Labelled photos from "dynamic-hand-gestures-LMHGD-dataset-double-view", an image-classification folder in aviogit/dynamic-hand-gesture-classification-datasets. The possible labels are: catching, catching hands up, line gesture, pointing, pointing with hand raised, resting, rotating, scroll finger, shaking, shaking low, shaking raised fist, slicing, zoom gesture.

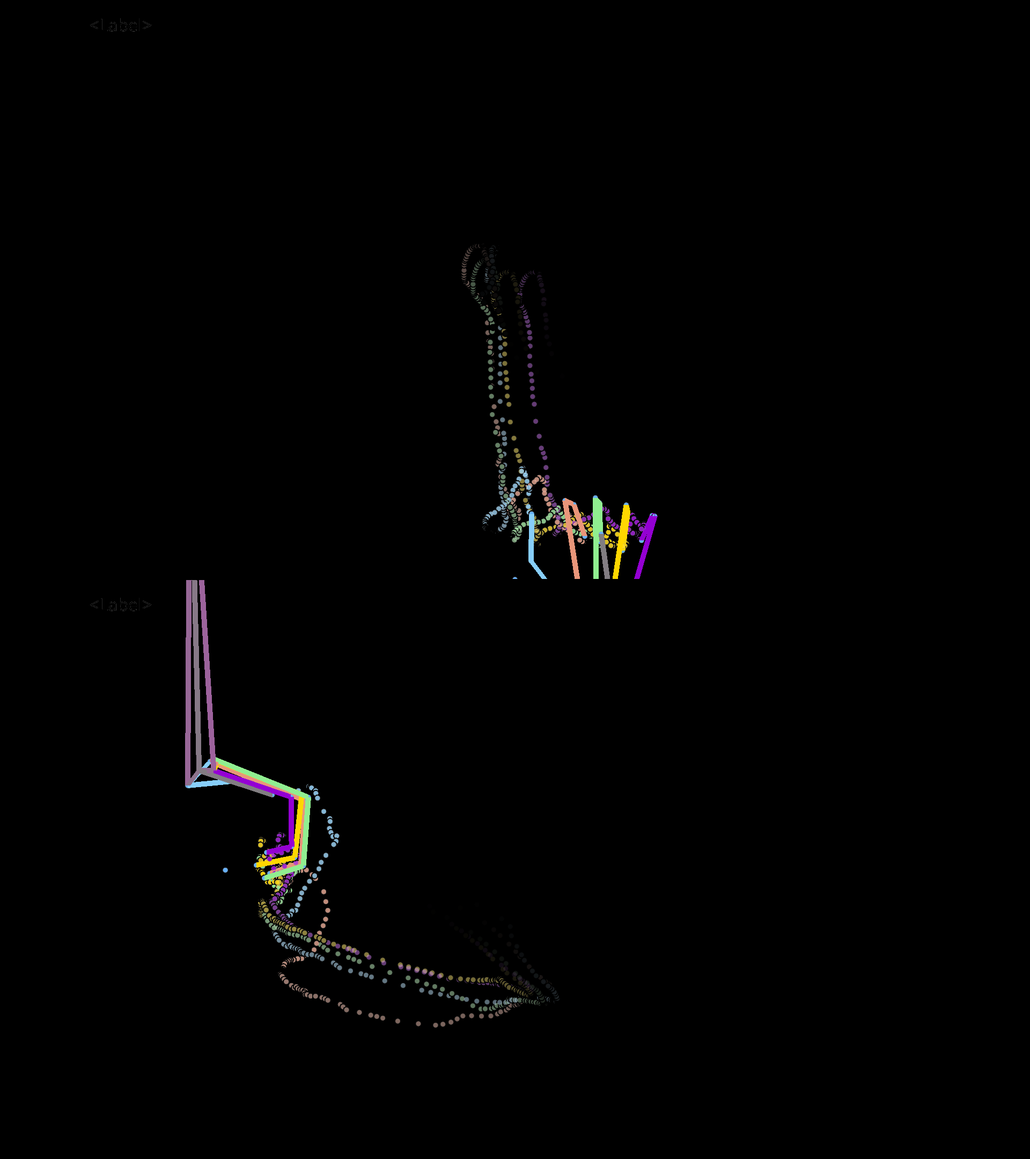
Label: scroll finger

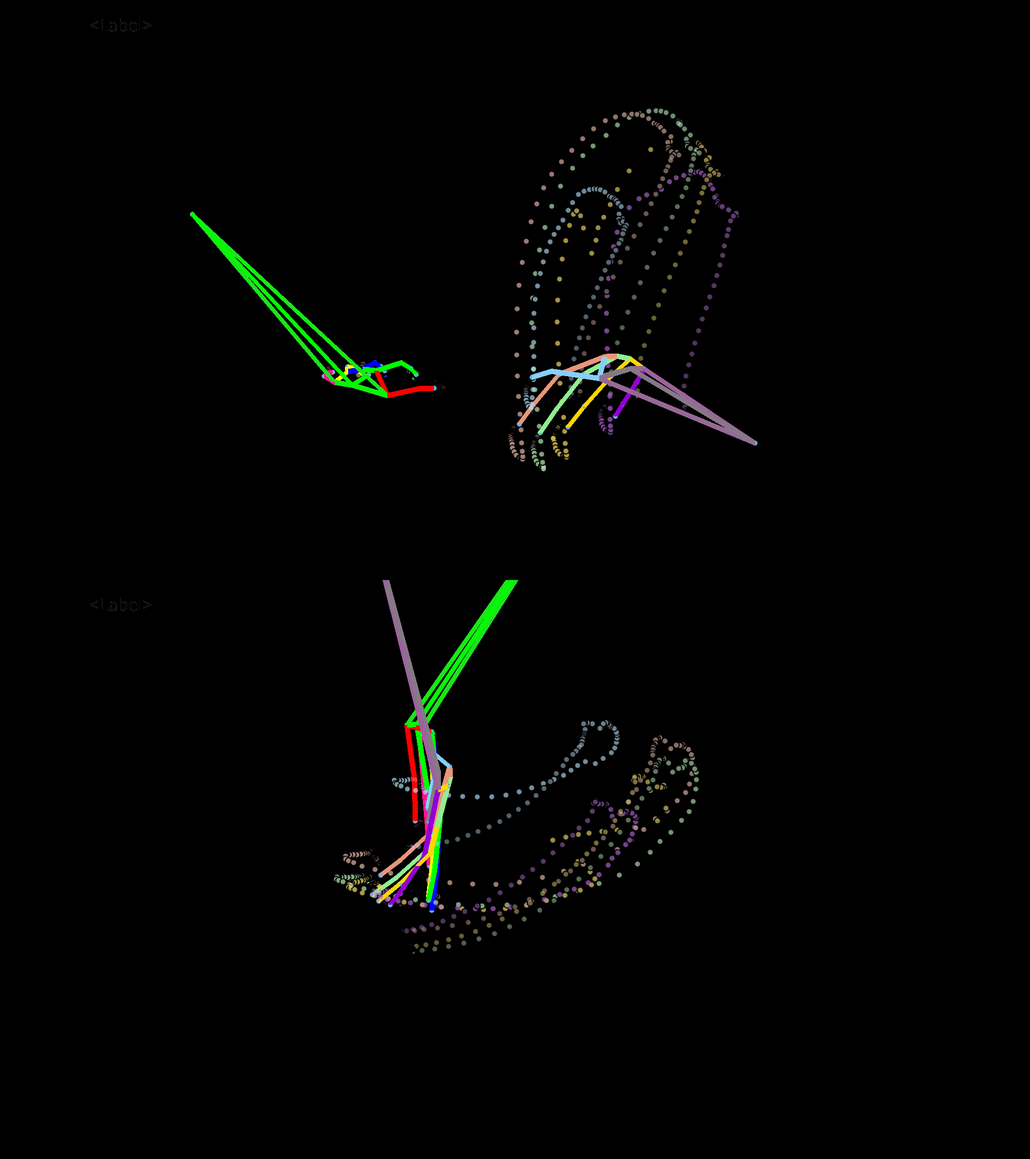
Label: shaking low

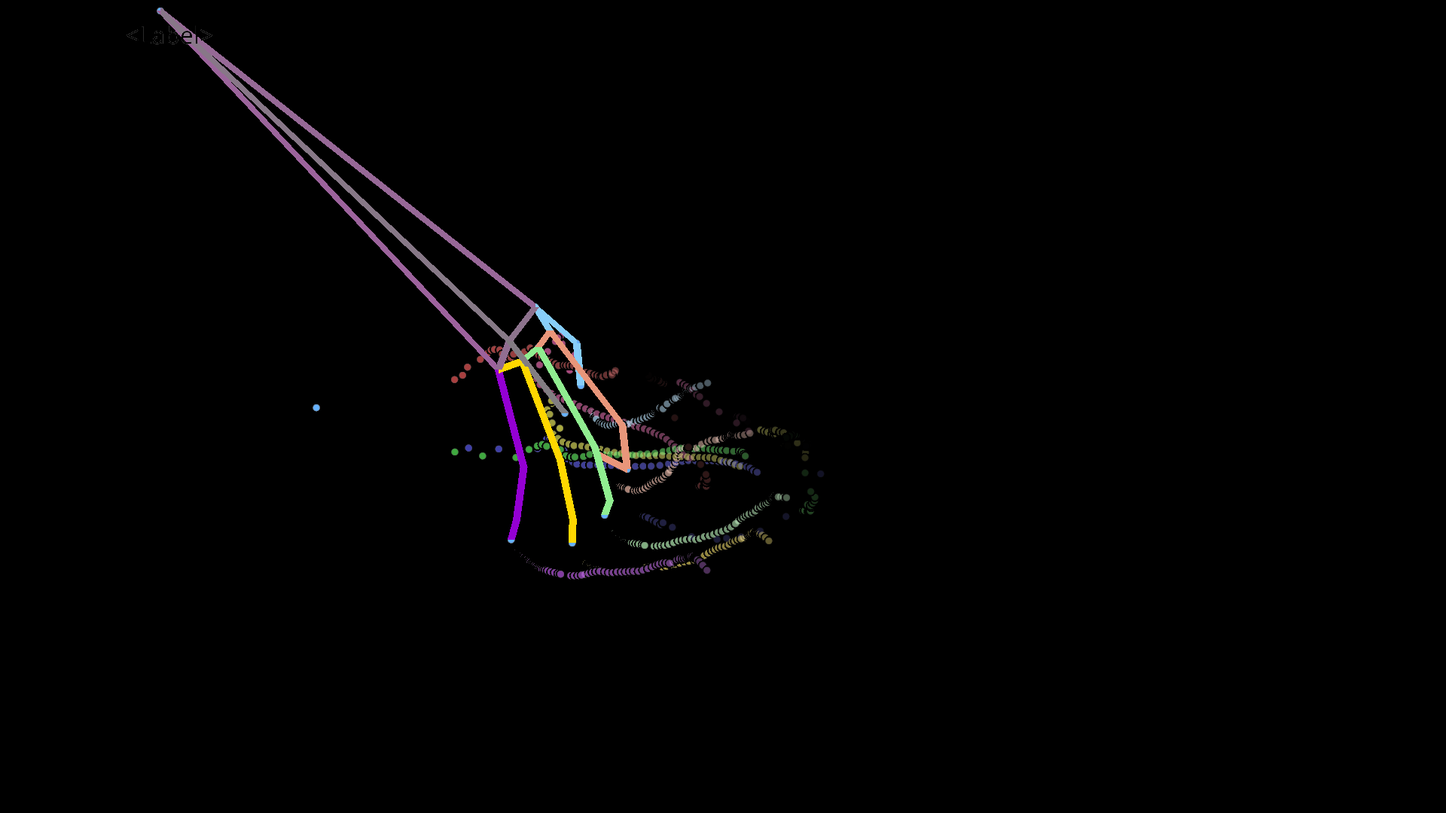
Label: zoom gesture

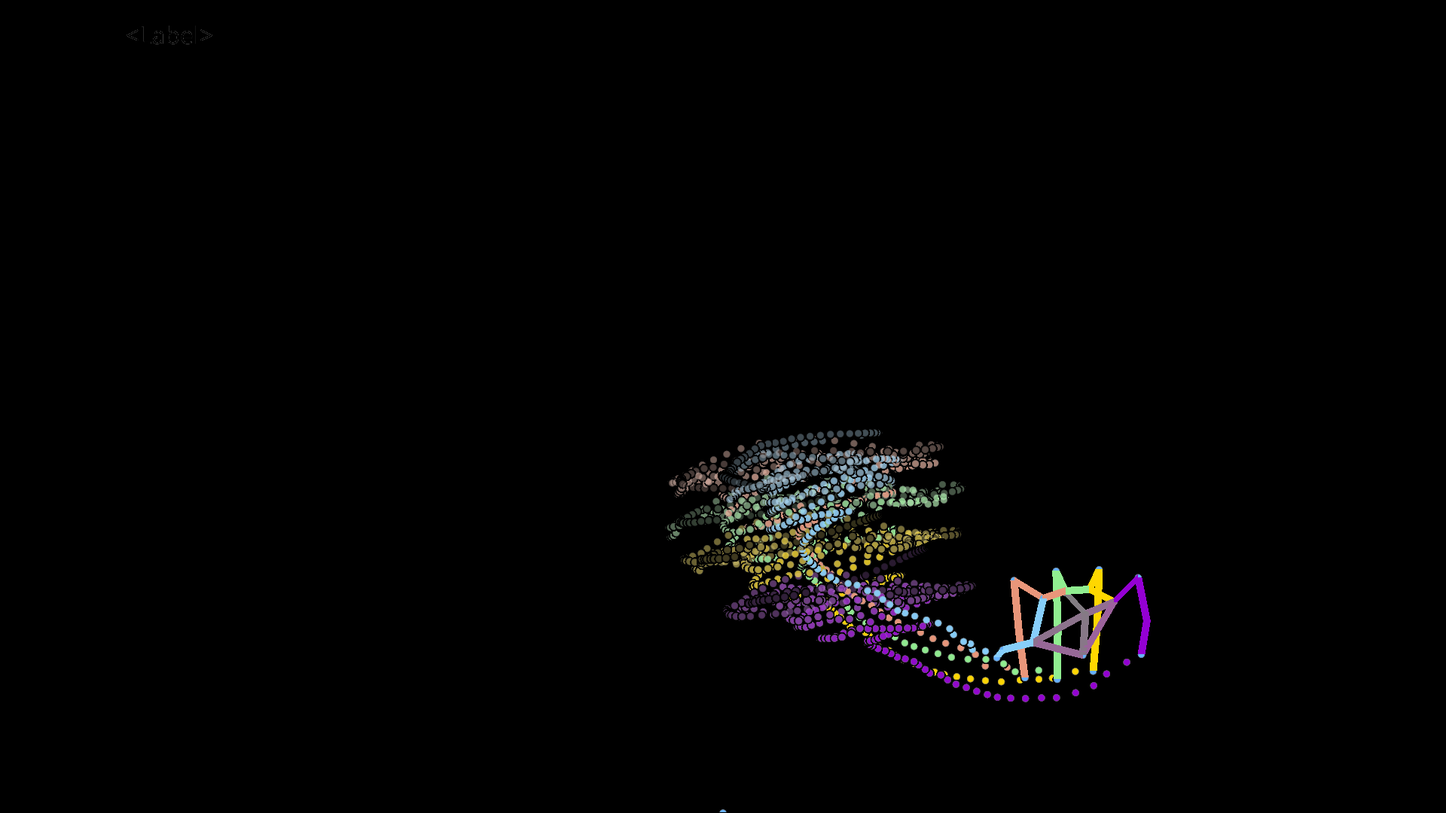
Label: shaking

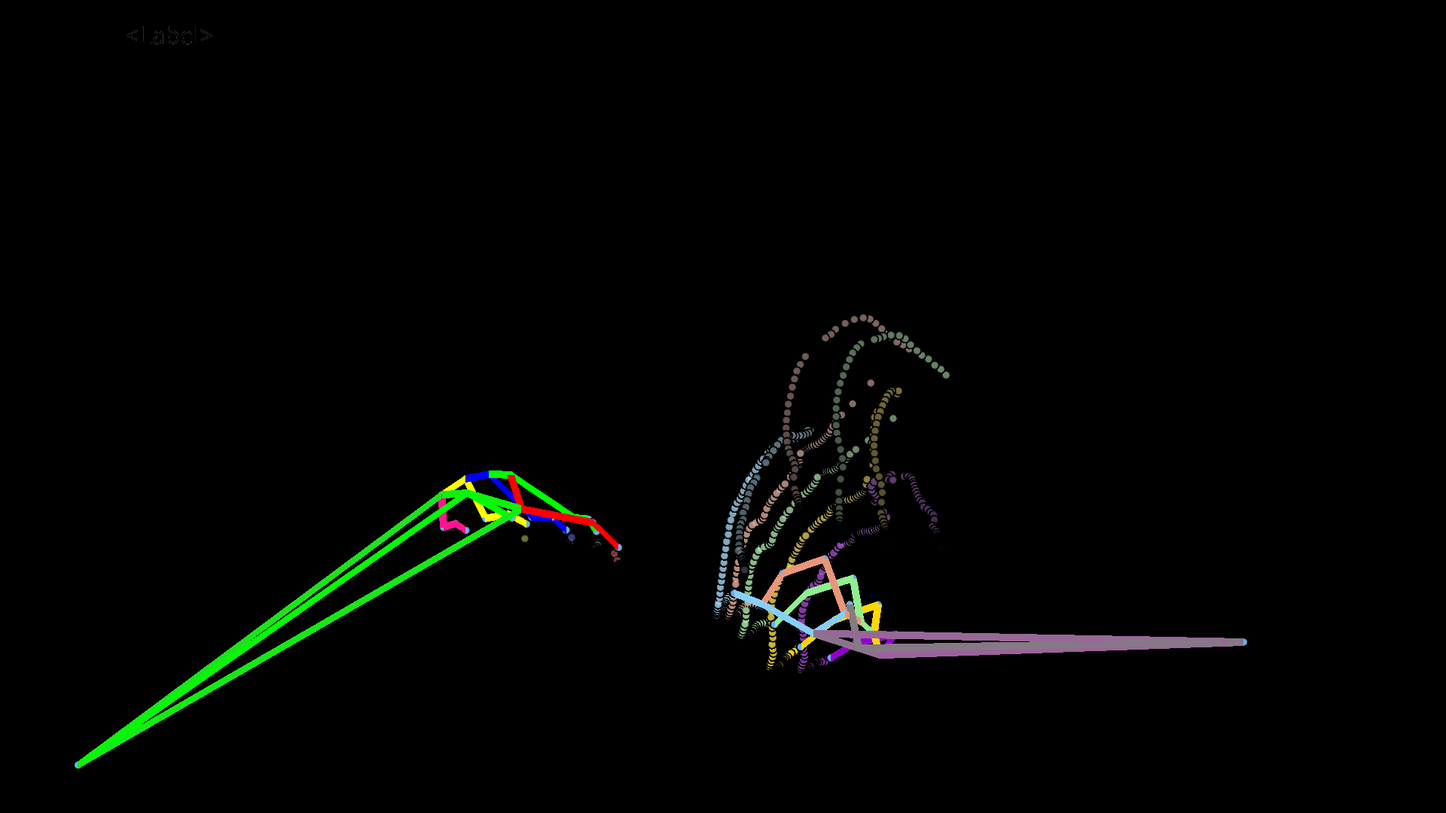
Label: catching

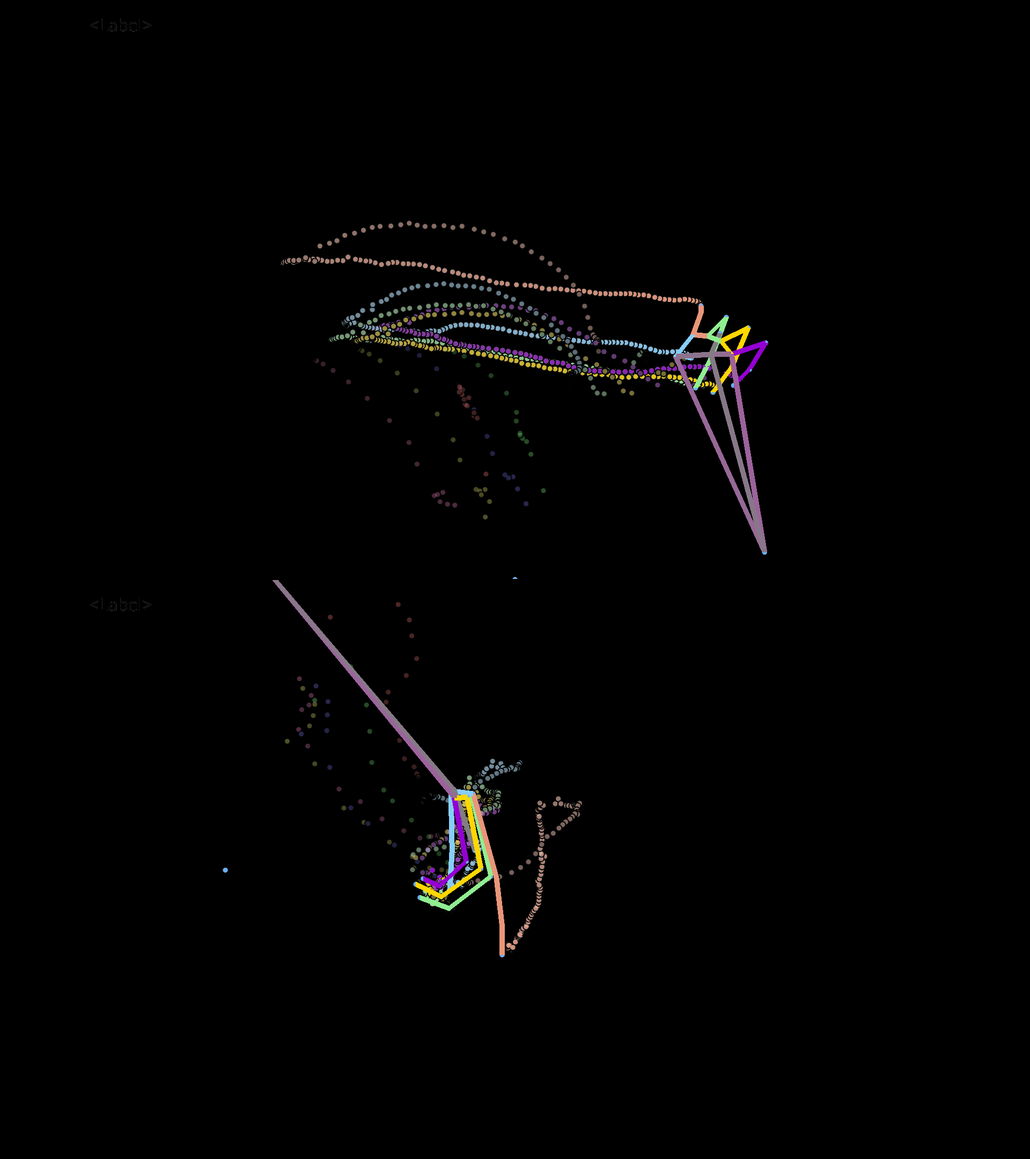
Label: line gesture
